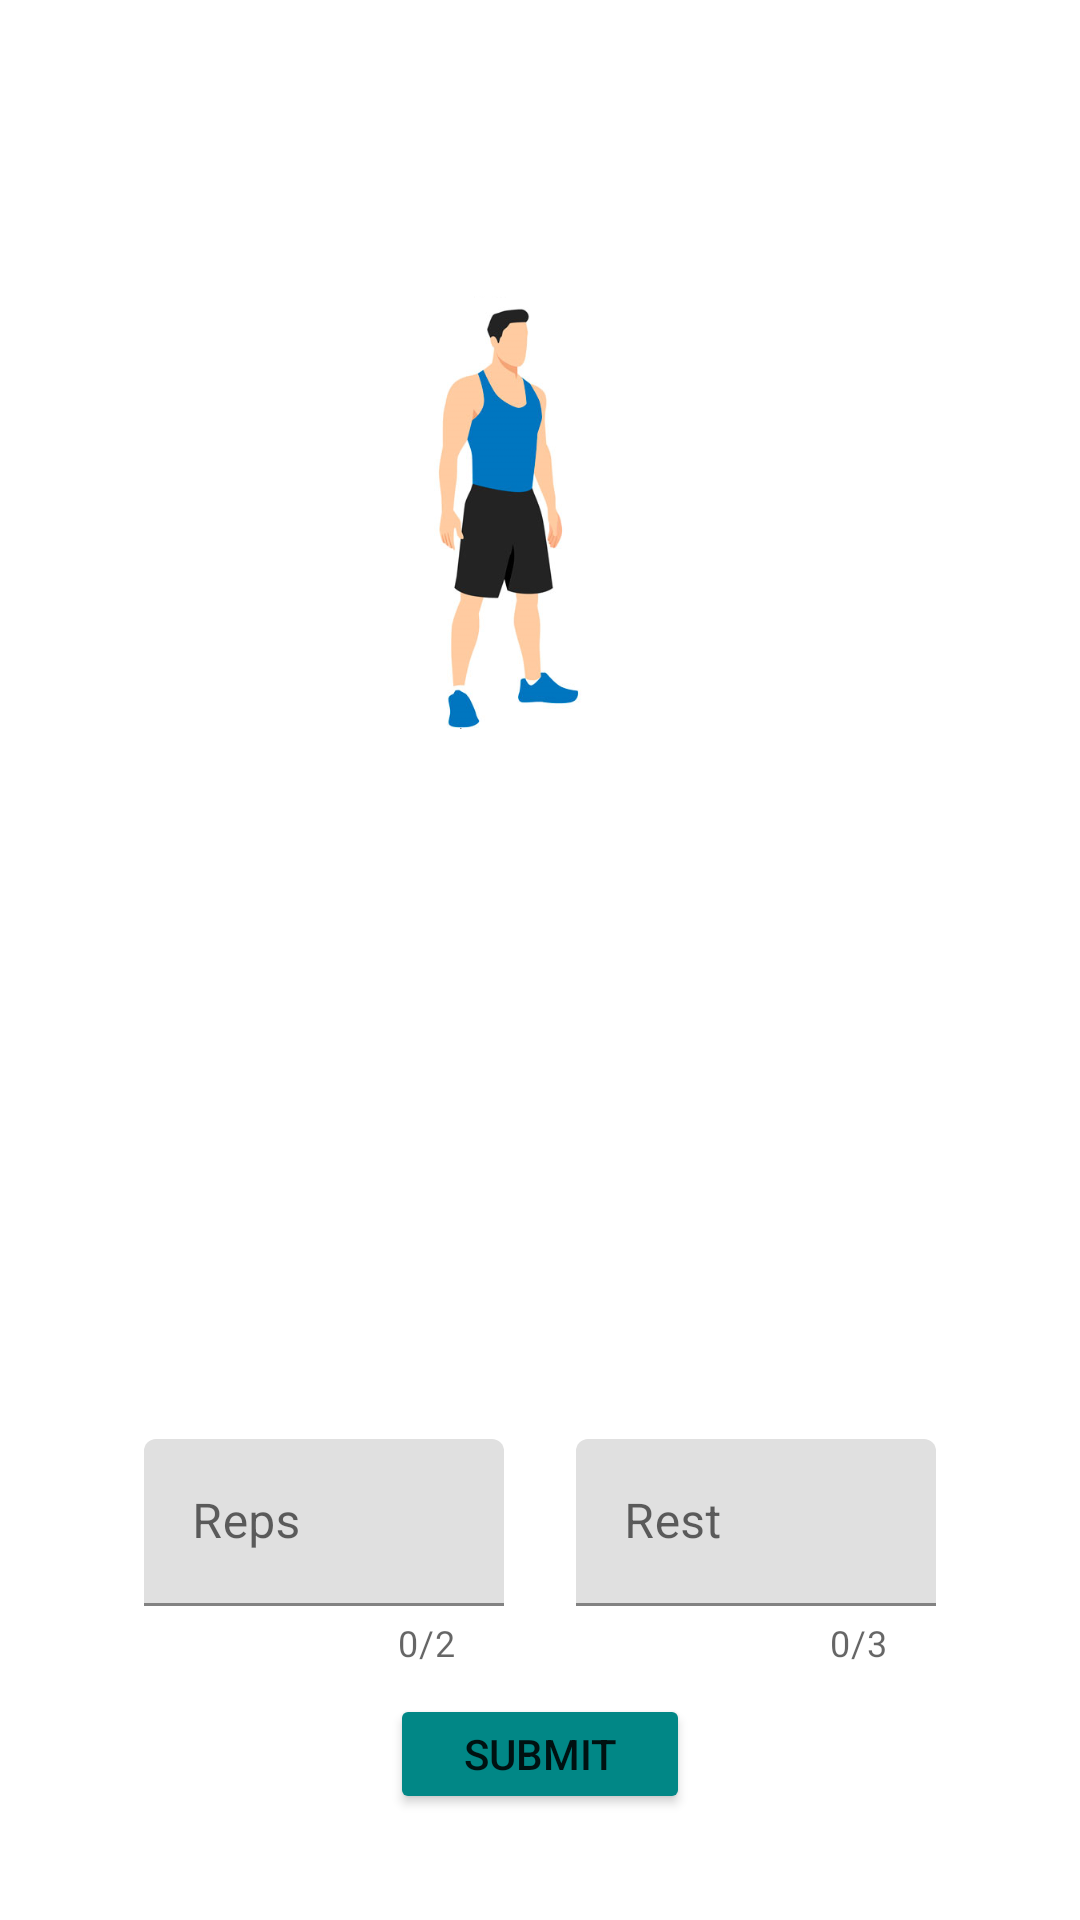

Reconstruct the res/layout file that produces this screen, plus the resources it refers to.
<!-- AndroidManifest.xml: application theme Theme.Project -->
<!-- res/layout/activity_exercise_preview.xml -->
<?xml version="1.0" encoding="utf-8"?>
<androidx.constraintlayout.widget.ConstraintLayout xmlns:android="http://schemas.android.com/apk/res/android"
    xmlns:app="http://schemas.android.com/apk/res-auto"
    xmlns:tools="http://schemas.android.com/tools"
    android:layout_width="match_parent"
    android:layout_height="match_parent">

    <TextView
        android:id="@+id/exe_name"
        android:layout_width="match_parent"
        android:layout_height="wrap_content"
        tools:text = "Exercise Name"
        app:layout_constraintBottom_toTopOf="@id/exe_pic"
        app:layout_constraintTop_toTopOf="parent"
        app:layout_constraintRight_toRightOf="parent"
        app:layout_constraintLeft_toLeftOf="parent"
        app:layout_constraintHorizontal_bias="0.5"
        app:layout_constraintVertical_bias="0.3"
        android:gravity="center"
        android:textColor="@color/black"
        android:textSize="40sp">
    </TextView>

    <ImageView
        android:id="@+id/exe_pic"
        android:layout_width="105dp"
        android:layout_height="160dp"
        android:src="@drawable/squat1"
        app:layout_constraintBottom_toBottomOf="parent"
        app:layout_constraintTop_toTopOf="parent"
        app:layout_constraintLeft_toLeftOf="parent"
        app:layout_constraintRight_toRightOf="parent"
        app:layout_constraintHorizontal_bias="0.5"
        app:layout_constraintVertical_bias="0.2">
    </ImageView>

    <TextView
        android:id="@+id/exe_time"
        android:layout_width="match_parent"
        android:layout_height="wrap_content"
        tools:text = "Description"
        app:layout_constraintBottom_toBottomOf="parent"
        app:layout_constraintTop_toBottomOf="@id/exe_pic"
        app:layout_constraintRight_toRightOf="parent"
        app:layout_constraintLeft_toLeftOf="parent"
        app:layout_constraintHorizontal_bias="0.5"
        app:layout_constraintVertical_bias="0.1"
        android:gravity="center"
        android:textColor="#FF2F2F"
        android:textSize="40sp">
    </TextView>

    <TextView
        android:id="@+id/exe_description"
        android:layout_width="match_parent"
        android:layout_height="wrap_content"
        tools:text = "Description. This is the text description of the exercise you want to add"
        app:layout_constraintBottom_toBottomOf="parent"
        app:layout_constraintTop_toBottomOf="@id/exe_time"
        app:layout_constraintRight_toRightOf="parent"
        app:layout_constraintLeft_toLeftOf="parent"
        app:layout_constraintHorizontal_bias="0.5"
        app:layout_constraintVertical_bias="0.2"
        android:gravity="center"
        android:textColor="#000000"
        android:textSize="20sp">
    </TextView>

    <Button
        android:id="@+id/SumbitButton"
        android:layout_width="100dp"
        android:layout_height="40dp"
        android:text = "Submit"
        app:layout_constraintBottom_toBottomOf="parent"
        app:layout_constraintTop_toBottomOf="@id/exe_description"
        app:layout_constraintRight_toRightOf="parent"
        app:layout_constraintLeft_toLeftOf="parent"
        app:layout_constraintHorizontal_bias="0.5"
        app:layout_constraintVertical_bias="0.8"
        android:backgroundTint="@color/button_colour">
    </Button>

    <com.google.android.material.textfield.TextInputLayout
        android:layout_width="120dp"
        android:layout_height="wrap_content"
        app:layout_constraintBottom_toBottomOf="parent"
        app:layout_constraintTop_toBottomOf="@id/exe_description"
        app:layout_constraintRight_toRightOf="parent"
        app:layout_constraintLeft_toLeftOf="parent"
        app:layout_constraintHorizontal_bias="0.2"
        app:counterEnabled="true"
        app:counterMaxLength="2"
        app:layout_constraintVertical_bias="0.4">

        <com.google.android.material.textfield.TextInputEditText
            android:id="@+id/RepsInput"
            android:layout_width="match_parent"
            android:layout_height="match_parent"
            android:lines="1"
            android:inputType="number"
            android:hint="Reps">
        </com.google.android.material.textfield.TextInputEditText>
    </com.google.android.material.textfield.TextInputLayout>

    <com.google.android.material.textfield.TextInputLayout
        android:layout_width="120dp"
        android:layout_height="wrap_content"
        app:layout_constraintBottom_toBottomOf="parent"
        app:layout_constraintTop_toBottomOf="@id/exe_description"
        app:layout_constraintRight_toRightOf="parent"
        app:layout_constraintLeft_toLeftOf="parent"
        app:layout_constraintHorizontal_bias="0.8"
        app:counterEnabled="true"
        app:counterMaxLength="3"
        app:layout_constraintVertical_bias="0.4">

        <com.google.android.material.textfield.TextInputEditText
            android:id="@+id/RestInput"
            android:layout_width="match_parent"
            android:layout_height="match_parent"
            android:lines="1"
            android:inputType="number"
            android:hint="Rest">
        </com.google.android.material.textfield.TextInputEditText>
    </com.google.android.material.textfield.TextInputLayout>


</androidx.constraintlayout.widget.ConstraintLayout>
<!-- resources referenced by this layout -->
<resources>
  <color name="black">#FF000000</color>
  <color name="button_colour">#FF018786</color>
  <!-- drawable squat1: png bitmap (drawable, 57247 bytes) -->
  <style name="Theme.Project" parent="Theme.MaterialComponents.DayNight.DarkActionBar">
          
          <item name="colorPrimary">@color/purple_500</item>
          <item name="colorPrimaryVariant">@color/purple_700</item>
          <item name="colorOnPrimary">@color/white</item>
          
          <item name="colorSecondary">@color/teal_200</item>
          <item name="colorSecondaryVariant">@color/teal_700</item>
          <item name="colorOnSecondary">@color/black</item>
          
          <item name="android:statusBarColor" tools:targetApi="l">?attr/colorPrimaryVariant</item>
          
      </style>
  <color name="purple_500">#FF6200EE</color>
  <color name="purple_700">#FF3700B3</color>
  <color name="white">#FFFFFFFF</color>
  <color name="teal_200">#FF03DAC5</color>
  <color name="teal_700">#FF018786</color>
</resources>
